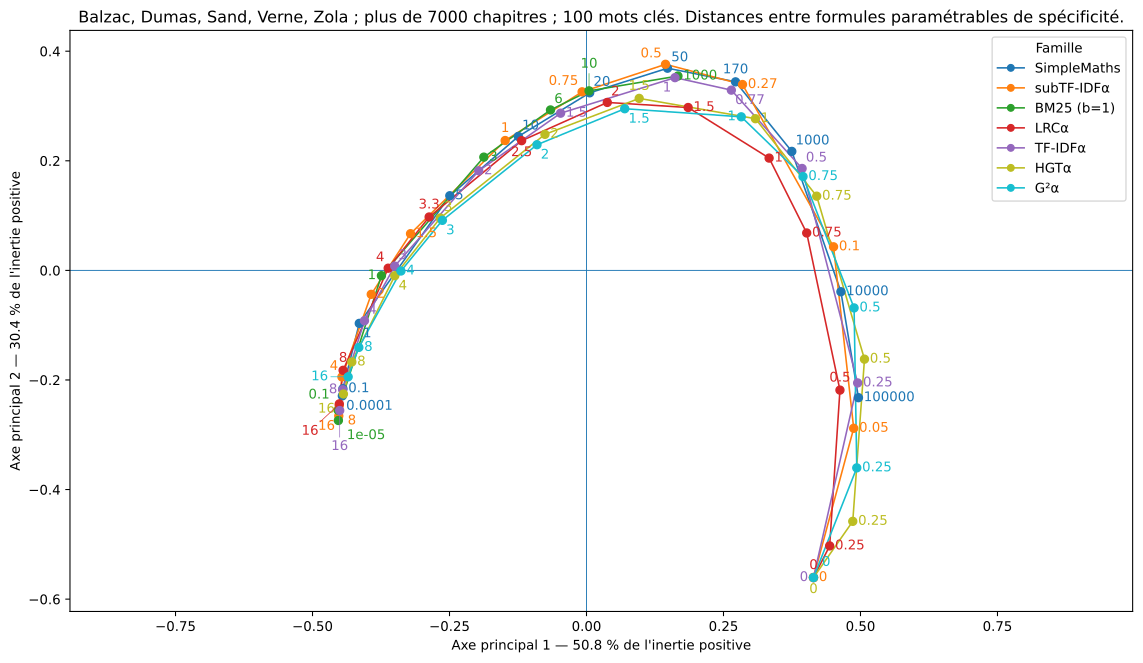

The data file committed next to this chart (first rows):
scorer	bm25k0.1b1	bm25k1000b1	bm25k10b1	bm25k1b1	bm25k1e-05b1	bm25k3b1	bm25k6b1	g2a0	g2a0.25	g2a0.5	g2a0.75	g2a1	g2a1.5	g2a16	g2a2	g2a3	g2a4	g2a8	hgta0	hgta0.25	hgta0.5	hgta0.75	hgta1
bm25k0.1b1	0.000000	0.8853	0.7966	0.3656	0.02931	0.6361	0.7456	0.9998	0.9962	0.9855	0.9612	0.9167	0.7777	0.09875	0.6344	0.4281	0.309	0.1491	0.9998	0.998	0.9899	0.9696	0.9349
bm25k1000b1	0.8853	0.000000	0.2481	0.6968	0.8993	0.4746	0.3349	0.9905	0.8558	0.6261	0.4056	0.2559	0.2303	0.8292	0.3487	0.5412	0.6456	0.7808	0.9905	0.9113	0.6904	0.4423	0.2728
bm25k10b1	0.7966	0.2481	0.000000	0.5511	0.8142	0.2761	0.109	0.9958	0.912	0.7476	0.5699	0.4228	0.2692	0.7354	0.2869	0.4259	0.5296	0.6801	0.9958	0.9483	0.795	0.6017	0.4469
bm25k1b1	0.3656	0.6968	0.5511	0.000000	0.3906	0.329	0.4763	0.9992	0.9791	0.928	0.8538	0.7677	0.5772	0.3234	0.4199	0.2725	0.2447	0.2836	0.9992	0.9885	0.9441	0.8705	0.7901
bm25k1e-05b1	0.02931	0.8993	0.8142	0.3906	0.000000	0.6576	0.7649	0.9999	0.9973	0.9892	0.9689	0.9283	0.7942	0.1051	0.6538	0.4491	0.3294	0.1632	0.9999	0.9986	0.9927	0.9765	0.946
bm25k3b1	0.6361	0.4746	0.2761	0.329	0.6576	0.000000	0.1823	0.9978	0.9504	0.8456	0.7176	0.5957	0.3905	0.5761	0.2999	0.3188	0.3843	0.5186	0.9978	0.9715	0.8767	0.7424	0.6202
bm25k6b1	0.7456	0.3349	0.109	0.4763	0.7649	0.1823	0.000000	0.9967	0.9276	0.7866	0.6273	0.4882	0.3064	0.6841	0.2826	0.3831	0.4776	0.6269	0.9967	0.9577	0.8276	0.6565	0.5129
g2a0	0.9998	0.9905	0.9958	0.9992	0.9999	0.9978	0.9967	0.000000	0.5228	0.7282	0.8808	0.946	0.9797	0.9989	0.9901	0.9953	0.9967	0.9984	0.000000	0.3587	0.6418	0.8551	0.9419
g2a0.25	0.9962	0.8558	0.912	0.9791	0.9973	0.9504	0.9276	0.5228	0.000000	0.3669	0.6174	0.741	0.84	0.984	0.8855	0.9277	0.9482	0.9742	0.5228	0.1897	0.2627	0.5784	0.731
g2a0.5	0.9855	0.6261	0.7476	0.928	0.9892	0.8456	0.7866	0.7282	0.3669	0.000000	0.2996	0.4591	0.6216	0.9572	0.7141	0.8141	0.866	0.9335	0.7282	0.4866	0.119	0.2554	0.4436
g2a0.75	0.9612	0.4056	0.5699	0.8538	0.9689	0.7176	0.6273	0.8808	0.6174	0.2996	0.000000	0.1993	0.4197	0.9192	0.5542	0.7051	0.783	0.8838	0.8808	0.7082	0.3919	0.05296	0.1772
g2a1	0.9167	0.2559	0.4228	0.7677	0.9283	0.5957	0.4882	0.946	0.741	0.4591	0.1993	0.000000	0.2653	0.8655	0.4264	0.6078	0.7013	0.8224	0.946	0.8144	0.5377	0.2409	0.0325
g2a1.5	0.7777	0.2303	0.2692	0.5772	0.7942	0.3905	0.3064	0.9797	0.84	0.6216	0.4197	0.2653	0.000000	0.7185	0.1979	0.4131	0.5236	0.6671	0.9797	0.8923	0.6781	0.4518	0.2916
g2a16	0.09875	0.8292	0.7354	0.3234	0.1051	0.5761	0.6841	0.9989	0.984	0.9572	0.9192	0.8655	0.7185	0.000000	0.5727	0.3626	0.2398	0.06518	0.9989	0.9899	0.9657	0.93	0.8847
g2a2	0.6344	0.3487	0.2869	0.4199	0.6538	0.2999	0.2826	0.9901	0.8855	0.7141	0.5542	0.4264	0.1979	0.5727	0.000000	0.2425	0.3615	0.5172	0.9901	0.925	0.7568	0.58	0.4512
g2a3	0.4281	0.5412	0.4259	0.2725	0.4491	0.3188	0.3831	0.9953	0.9277	0.8141	0.7051	0.6078	0.4131	0.3626	0.2425	0.000000	0.1357	0.304	0.9953	0.953	0.8416	0.7242	0.6307
g2a4	0.309	0.6456	0.5296	0.2447	0.3294	0.3843	0.4776	0.9967	0.9482	0.866	0.783	0.7013	0.5236	0.2398	0.3615	0.1357	0.000000	0.1795	0.9967	0.9667	0.8862	0.7991	0.7229
g2a8	0.1491	0.7808	0.6801	0.2836	0.1632	0.5186	0.6269	0.9984	0.9742	0.9335	0.8838	0.8224	0.6671	0.06518	0.5172	0.304	0.1795	0.000000	0.9984	0.9835	0.9451	0.896	0.8423
hgta0	0.9998	0.9905	0.9958	0.9992	0.9999	0.9978	0.9967	0.000000	0.5228	0.7282	0.8808	0.946	0.9797	0.9989	0.9901	0.9953	0.9967	0.9984	0.000000	0.3587	0.6418	0.8551	0.9419
hgta0.25	0.998	0.9113	0.9483	0.9885	0.9986	0.9715	0.9577	0.3587	0.1897	0.4866	0.7082	0.8144	0.8923	0.9899	0.925	0.953	0.9667	0.9835	0.3587	0.000000	0.3826	0.6735	0.8069
hgta0.5	0.9899	0.6904	0.795	0.9441	0.9927	0.8767	0.8276	0.6418	0.2627	0.119	0.3919	0.5377	0.6781	0.9657	0.7568	0.8416	0.8862	0.9451	0.6418	0.3826	0.000000	0.3503	0.5251
hgta0.75	0.9696	0.4423	0.6017	0.8705	0.9765	0.7424	0.6565	0.8551	0.5784	0.2554	0.05296	0.2409	0.4518	0.93	0.58	0.7242	0.7991	0.896	0.8551	0.6735	0.3503	0.000000	0.2207
hgta1	0.9349	0.2728	0.4469	0.7901	0.946	0.6202	0.5129	0.9419	0.731	0.4436	0.1772	0.0325	0.2916	0.8847	0.4512	0.6307	0.7229	0.8423	0.9419	0.8069	0.5251	0.2207	0.000000
hgta1.5	0.8096	0.209	0.2527	0.6039	0.8262	0.3985	0.2979	0.9805	0.8408	0.6202	0.413	0.2519	0.03812	0.7501	0.2261	0.4432	0.5544	0.6985	0.9805	0.8934	0.6779	0.4465	0.2788
hgta16	0.07444	0.8579	0.7671	0.3496	0.07982	0.6087	0.7165	0.9994	0.9901	0.9708	0.9398	0.891	0.7485	0.04488	0.6042	0.3951	0.2727	0.09856	0.9994	0.9939	0.9772	0.9492	0.9097
hgta2	0.6642	0.3378	0.2634	0.4307	0.684	0.2779	0.2566	0.9911	0.8893	0.7187	0.5561	0.4237	0.1854	0.6019	0.05142	0.2679	0.3884	0.5459	0.9911	0.928	0.7615	0.5825	0.449
hgta3	0.4425	0.5497	0.4235	0.2494	0.4651	0.3006	0.3751	0.9961	0.9339	0.8249	0.7171	0.6187	0.4181	0.3769	0.2418	0.06658	0.1472	0.3174	0.9961	0.9574	0.851	0.736	0.6417
hgta4	0.3106	0.6634	0.5417	0.2177	0.3333	0.3818	0.4851	0.9974	0.9549	0.8794	0.8	0.7193	0.5386	0.241	0.3728	0.1483	0.0707	0.1799	0.9974	0.9712	0.8977	0.8154	0.741
hgta8	0.1309	0.8087	0.7077	0.2902	0.1472	0.5429	0.6539	0.9989	0.9812	0.9487	0.9054	0.8476	0.6943	0.05133	0.5436	0.3285	0.2026	0.0609	0.9989	0.988	0.9582	0.9165	0.8673
lrca0	0.9998	0.9905	0.9958	0.9992	0.9999	0.9978	0.9967	0.000000	0.5228	0.7282	0.8808	0.946	0.9797	0.9989	0.9901	0.9953	0.9967	0.9984	0.000000	0.3587	0.6418	0.8551	0.9419
lrca0.25	0.996	0.9363	0.9537	0.9831	0.9971	0.9681	0.959	0.1051	0.4399	0.6412	0.802	0.8748	0.9201	0.9849	0.9379	0.9529	0.9617	0.9771	0.1051	0.283	0.5539	0.7747	0.87
lrca0.5	0.9787	0.6906	0.7504	0.9015	0.9847	0.8228	0.777	0.3885	0.4327	0.4519	0.5454	0.6072	0.66	0.946	0.6997	0.7729	0.827	0.9136	0.3885	0.3514	0.3916	0.5204	0.6025
lrca0.75	0.9593	0.4506	0.5416	0.819	0.97	0.6735	0.5892	0.6906	0.5662	0.4175	0.3604	0.3611	0.4032	0.9168	0.4948	0.6528	0.7458	0.8723	0.6906	0.57	0.4167	0.3502	0.3588
lrca1	0.9453	0.3567	0.4467	0.7773	0.958	0.6008	0.5009	0.8391	0.67	0.4605	0.3199	0.2754	0.3302	0.8992	0.4378	0.6111	0.7129	0.8508	0.8391	0.7193	0.5001	0.3253	0.2729
lrca1.5	0.9017	0.3009	0.3033	0.6543	0.9226	0.4318	0.3372	0.924	0.7935	0.606	0.4344	0.3322	0.3052	0.8432	0.3722	0.5262	0.6311	0.7859	0.924	0.841	0.6559	0.4575	0.3373
lrca16	0.03757	0.8737	0.7837	0.3573	0.04369	0.6241	0.7329	0.9997	0.9946	0.9811	0.9537	0.9069	0.7664	0.07142	0.6232	0.4161	0.2954	0.1277	0.9997	0.997	0.9865	0.9628	0.9255
lrca2	0.8302	0.333	0.2469	0.5313	0.855	0.3007	0.244	0.9723	0.8752	0.7217	0.558	0.4267	0.3225	0.7685	0.3473	0.4602	0.5539	0.7081	0.9723	0.9145	0.768	0.588	0.4463
lrca2.5	0.7002	0.4312	0.2954	0.3827	0.7267	0.2221	0.2525	0.9895	0.9205	0.8014	0.6637	0.5386	0.3492	0.6384	0.2977	0.3601	0.4357	0.5783	0.9895	0.9496	0.8386	0.6914	0.5623
lrca3.3	0.4968	0.5804	0.4319	0.2135	0.5245	0.2646	0.3673	0.9962	0.9545	0.8747	0.7732	0.67	0.4682	0.4365	0.3171	0.2372	0.2689	0.3795	0.9962	0.9727	0.9002	0.7955	0.6935
lrca4	0.3649	0.6669	0.5295	0.1758	0.3928	0.3425	0.4634	0.9978	0.9684	0.9089	0.829	0.7405	0.551	0.3067	0.3872	0.2165	0.1895	0.2551	0.9978	0.9814	0.9284	0.8476	0.7632
lrca8	0.1092	0.8249	0.7219	0.2788	0.1328	0.55	0.666	0.9994	0.9893	0.9659	0.9258	0.8677	0.7126	0.08442	0.5614	0.3473	0.2286	0.1007	0.9994	0.9939	0.9744	0.9375	0.8875
simplemathsk0.0001	0.07366	0.8605	0.7706	0.3542	0.07277	0.6127	0.7201	0.9994	0.9907	0.9731	0.9424	0.8935	0.7513	0.03961	0.6076	0.399	0.2768	0.1033	0.9994	0.9944	0.9794	0.9522	0.9123
simplemathsk0.1	0.0812	0.8509	0.7578	0.3357	0.09195	0.5965	0.706	0.9994	0.99	0.97	0.9368	0.8855	0.7399	0.03792	0.5939	0.3829	0.2595	0.091	0.9994	0.9939	0.9769	0.9468	0.9045
simplemathsk1	0.2534	0.7665	0.6411	0.1919	0.2781	0.4489	0.5765	0.9992	0.9829	0.9449	0.8885	0.8169	0.6405	0.1832	0.4764	0.2758	0.1975	0.1611	0.9992	0.9898	0.9563	0.9018	0.8382
simplemathsk10	0.7229	0.4595	0.2832	0.442	0.7432	0.2291	0.2347	0.998	0.9506	0.8418	0.7061	0.5752	0.3835	0.6574	0.3201	0.3673	0.447	0.5988	0.998	0.9712	0.8728	0.732	0.5998
simplemathsk1000	0.9873	0.4558	0.6422	0.9159	0.9911	0.7966	0.7046	0.9736	0.7714	0.4638	0.2923	0.3205	0.4933	0.9567	0.6295	0.7755	0.8451	0.9294	0.9736	0.8575	0.5577	0.3031	0.3035
simplemathsk10000	0.9945	0.6731	0.8044	0.9595	0.9963	0.8956	0.8424	0.8549	0.5075	0.2589	0.3413	0.4967	0.675	0.976	0.7688	0.8612	0.9053	0.9586	0.8549	0.638	0.3166	0.3103	0.4792
simplemathsk100000	0.9964	0.7871	0.876	0.975	0.9975	0.9348	0.9006	0.689	0.2544	0.211	0.4889	0.6418	0.7779	0.983	0.8443	0.9067	0.9359	0.971	0.689	0.4067	0.1827	0.445	0.6281
simplemathsk170	0.9676	0.2915	0.4426	0.8383	0.9756	0.6486	0.5209	0.992	0.865	0.6207	0.3832	0.2899	0.3556	0.9218	0.4857	0.6715	0.7667	0.8831	0.992	0.9206	0.695	0.4173	0.2834
simplemathsk20	0.8355	0.3477	0.2311	0.5871	0.8528	0.3286	0.2396	0.9971	0.9344	0.7955	0.6283	0.4831	0.3388	0.7722	0.3403	0.4603	0.5623	0.717	0.9971	0.9617	0.8358	0.6593	0.5036
simplemathsk5	0.5797	0.5765	0.4001	0.2901	0.6023	0.2227	0.3249	0.9986	0.9637	0.8828	0.7773	0.6665	0.4566	0.5121	0.3366	0.2929	0.3289	0.4527	0.9986	0.9787	0.9056	0.7982	0.691
simplemathsk50	0.9231	0.2653	0.2893	0.7289	0.9361	0.485	0.3512	0.9956	0.9083	0.7261	0.5198	0.3777	0.3205	0.8655	0.3945	0.5664	0.6754	0.8169	0.9956	0.9463	0.7805	0.5561	0.3855
subtfidfa0	0.9998	0.9905	0.9958	0.9992	0.9999	0.9978	0.9967	0.000000	0.5228	0.7282	0.8808	0.946	0.9797	0.9989	0.9901	0.9953	0.9967	0.9984	0.000000	0.3587	0.6418	0.8551	0.9419
subtfidfa0.05	0.9972	0.8052	0.8871	0.9773	0.9982	0.9409	0.9096	0.5905	0.438	0.4716	0.5976	0.6912	0.7945	0.9853	0.8506	0.9082	0.9371	0.9732	0.5905	0.4441	0.4298	0.5729	0.6832
subtfidfa0.1	0.9905	0.5674	0.7227	0.932	0.9936	0.8407	0.7707	0.8517	0.6031	0.3617	0.3387	0.4269	0.5896	0.9647	0.6941	0.8083	0.8665	0.9401	0.8517	0.6884	0.4089	0.3242	0.4132
subtfidfa0.27	0.9604	0.1991	0.423	0.817	0.9701	0.6297	0.5042	0.9864	0.8304	0.5698	0.3345	0.2572	0.3456	0.9138	0.477	0.6559	0.7505	0.8717	0.9864	0.8981	0.6492	0.3672	0.2485
subtfidfa0.5	0.9095	0.1698	0.1847	0.6845	0.9266	0.4308	0.2766	0.9934	0.8881	0.6938	0.4905	0.3523	0.2943	0.8508	0.3676	0.5403	0.6488	0.7973	0.9934	0.9336	0.7515	0.5268	0.3605
subtfidfa0.75	0.811	0.3009	0.128	0.5288	0.8329	0.2413	0.1235	0.9962	0.9204	0.7735	0.6092	0.4668	0.3156	0.7497	0.3173	0.434	0.535	0.6912	0.9962	0.9529	0.8167	0.6402	0.4906
subtfidfa1	0.682	0.4402	0.2419	0.3676	0.7063	0.1153	0.1627	0.9972	0.9419	0.8291	0.6952	0.5698	0.3597	0.6216	0.2841	0.3335	0.4131	0.5617	0.9972	0.9655	0.8621	0.7215	0.5946
subtfidfa1.5	0.4517	0.6192	0.4596	0.1395	0.4785	0.2392	0.3826	0.9985	0.9664	0.8948	0.8024	0.7055	0.5039	0.3976	0.3411	0.2228	0.2382	0.3412	0.9985	0.9805	0.9159	0.8219	0.7288
... 15 more rows
